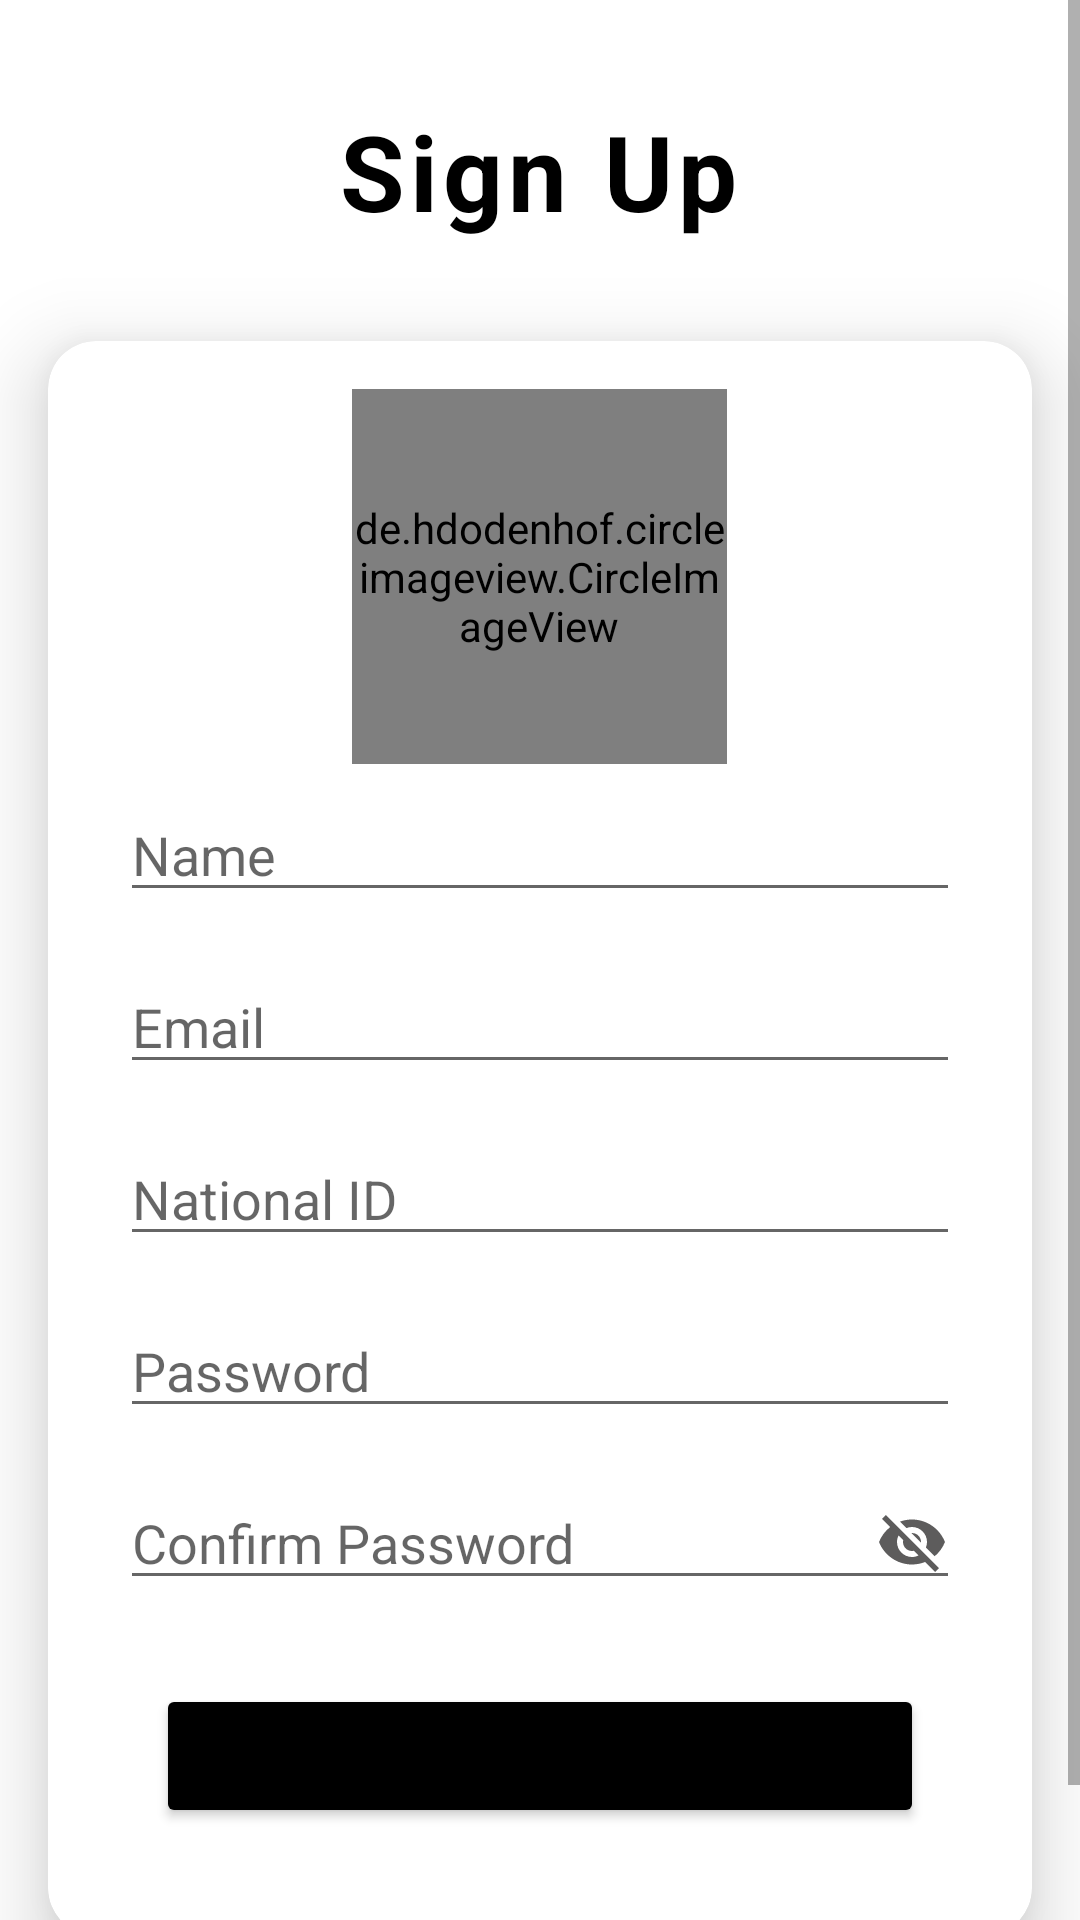

Here is an Android app screen rendered from its layout file. Give the layout XML and the strings, colors and styles it references.
<!-- AndroidManifest.xml: application theme Theme.EElection -->
<!-- res/layout/activity_signup.xml -->
<?xml version="1.0" encoding="utf-8"?>
<ScrollView xmlns:android="http://schemas.android.com/apk/res/android"
    android:layout_height="match_parent"
    android:layout_width="match_parent">

    <androidx.constraintlayout.widget.ConstraintLayout xmlns:app="http://schemas.android.com/apk/res-auto"
        xmlns:tools="http://schemas.android.com/tools"
        android:layout_width="match_parent"
        android:layout_height="match_parent"
        tools:context=".SignupActivity">

        <ProgressBar
            android:id="@+id/progressBar2"
            style="?android:attr/progressBarStyle"
            android:layout_width="wrap_content"
            android:layout_height="wrap_content"
            android:background="@drawable/cement_3"
            android:indeterminateTint="#00A61B"
            android:visibility="gone"
            app:layout_constraintBottom_toBottomOf="parent"
            app:layout_constraintEnd_toEndOf="parent"
            app:layout_constraintHorizontal_bias="0.498"
            app:layout_constraintStart_toStartOf="parent"
            app:layout_constraintTop_toTopOf="parent"
            app:layout_constraintVertical_bias="0.052" />

        <TextView
            android:id="@+id/textView"
            android:layout_width="175dp"
            android:layout_height="wrap_content"
            android:layout_marginStart="16dp"
            android:layout_marginTop="16dp"
            android:layout_marginEnd="16dp"
            android:letterSpacing="0.05"
            android:text="Sign Up"
            android:textAlignment="center"
            android:textColor="#000000"
            android:textSize="35sp"
            android:textStyle="bold"
            app:layout_constraintBottom_toBottomOf="parent"
            app:layout_constraintEnd_toEndOf="parent"
            app:layout_constraintHorizontal_bias="0.497"
            app:layout_constraintStart_toStartOf="parent"
            app:layout_constraintTop_toTopOf="parent"
            app:layout_constraintVertical_bias="0.028" />

        <androidx.cardview.widget.CardView
            android:id="@+id/cardView"
            android:layout_width="match_parent"
            android:layout_height="wrap_content"
            android:layout_marginStart="16dp"
            android:layout_marginTop="32dp"
            android:layout_marginEnd="16dp"
            app:cardCornerRadius="16dp"
            app:cardElevation="16dp"
            app:layout_constraintBottom_toBottomOf="parent"
            app:layout_constraintEnd_toEndOf="parent"
            app:layout_constraintHorizontal_bias="1.0"
            app:layout_constraintStart_toStartOf="parent"
            app:layout_constraintTop_toBottomOf="@+id/textView"
            app:layout_constraintVertical_bias="0.031">

            <LinearLayout
                android:layout_width="match_parent"
                android:layout_height="match_parent"
                android:orientation="vertical"
                android:padding="16dp">

                <de.hdodenhof.circleimageview.CircleImageView xmlns:app="http://schemas.android.com/apk/res-auto"
                    android:id="@+id/profile_image"
                    android:layout_width="125dp"
                    android:layout_height="125dp"
                    android:layout_gravity="center"
                    android:src="@drawable/profile"
                    app:civ_border_color="#FF000000"
                    app:civ_border_width="2dp" />

                <EditText
                    android:id="@+id/user_name"
                    android:layout_width="match_parent"
                    android:layout_height="wrap_content"
                    android:layout_margin="8dp"
                    android:hint="Name"
                    android:inputType="textPersonName" />

                <EditText
                    android:id="@+id/user_email"
                    android:layout_width="match_parent"
                    android:layout_height="wrap_content"
                    android:layout_margin="8dp"
                    android:hint="Email"
                    android:inputType="textEmailAddress" />

                <EditText
                    android:id="@+id/user_national_id"
                    android:layout_width="match_parent"
                    android:layout_height="wrap_content"
                    android:layout_margin="8dp"
                    android:hint="National ID"
                    android:inputType="number" />

                <EditText
                    android:id="@+id/user_password"
                    android:layout_width="match_parent"
                    android:layout_height="wrap_content"
                    android:layout_margin="8dp"
                    android:hint="Password"
                    android:inputType="textPassword" />

                <EditText
                    android:id="@+id/user_password_confirm"
                    android:layout_width="match_parent"
                    android:layout_height="wrap_content"
                    android:layout_margin="8dp"
                    android:drawableRight="@drawable/password_not_visible"
                    android:hint="Confirm Password"
                    android:inputType="textPassword" />

                <Button
                    android:id="@+id/signup_btn"
                    android:layout_width="match_parent"
                    android:layout_height="wrap_content"
                    android:layout_margin="20dp"
                    android:backgroundTint="@color/black"
                    android:padding="8dp"
                    android:shadowColor="@null"
                    android:text="SIGN UP"
                    android:textAllCaps="false"
                    android:textSize="20sp"
                    app:cornerRadius="20dp" />


















            </LinearLayout>

        </androidx.cardview.widget.CardView>

            <TextView
                android:id="@+id/have_acc"
                android:layout_width="350dp"
                android:layout_height="wrap_content"
                android:layout_marginStart="16dp"
                android:layout_marginTop="16dp"
                android:layout_marginEnd="16dp"
                android:text="Already have account?  Login"
                android:textAlignment="center"
                android:textSize="20sp"
                android:textStyle="normal"
                app:layout_constraintBottom_toBottomOf="parent"
                app:layout_constraintEnd_toEndOf="parent"
                app:layout_constraintHorizontal_bias="0.496"
                app:layout_constraintStart_toStartOf="parent"
                app:layout_constraintTop_toBottomOf="@+id/cardView"
                app:layout_constraintVertical_bias="0.031" />

    </androidx.constraintlayout.widget.ConstraintLayout>
</ScrollView>
<!-- resources referenced by this layout -->
<resources>
  <color name="black">#FF000000</color>
  <!-- drawable cement_3: png bitmap (drawable, 5804 bytes) -->
  <!-- drawable password_not_visible (drawable-v24) -->
  <vector android:height="24dp" android:tint="#5D5C5C"
      android:viewportHeight="24" android:viewportWidth="24"
      android:width="24dp" xmlns:android="http://schemas.android.com/apk/res/android">
      <path android:fillColor="@android:color/white" android:pathData="M12,7c2.76,0 5,2.24 5,5 0,0.65 -0.13,1.26 -0.36,1.83l2.92,2.92c1.51,-1.26 2.7,-2.89 3.43,-4.75 -1.73,-4.39 -6,-7.5 -11,-7.5 -1.4,0 -2.74,0.25 -3.98,0.7l2.16,2.16C10.74,7.13 11.35,7 12,7zM2,4.27l2.28,2.28 0.46,0.46C3.08,8.3 1.78,10.02 1,12c1.73,4.39 6,7.5 11,7.5 1.55,0 3.03,-0.3 4.38,-0.84l0.42,0.42L19.73,22 21,20.73 3.27,3 2,4.27zM7.53,9.8l1.55,1.55c-0.05,0.21 -0.08,0.43 -0.08,0.65 0,1.66 1.34,3 3,3 0.22,0 0.44,-0.03 0.65,-0.08l1.55,1.55c-0.67,0.33 -1.41,0.53 -2.2,0.53 -2.76,0 -5,-2.24 -5,-5 0,-0.79 0.2,-1.53 0.53,-2.2zM11.84,9.02l3.15,3.15 0.02,-0.16c0,-1.66 -1.34,-3 -3,-3l-0.17,0.01z"/>
  </vector>
  <style name="Theme.EElection" parent="Theme.MaterialComponents.DayNight.DarkActionBar">
          
          <item name="colorPrimary">@color/purple_500</item>
          <item name="colorPrimaryVariant">@color/purple_700</item>
          <item name="colorOnPrimary">@color/white</item>
          
          <item name="colorSecondary">@color/teal_200</item>
          <item name="colorSecondaryVariant">@color/teal_700</item>
          <item name="colorOnSecondary">@color/black</item>
          
          <item name="android:statusBarColor" tools:targetApi="l">?attr/colorPrimaryVariant</item>
          
      </style>
  <color name="purple_500">#FF000000</color>
  <color name="purple_700">#FF000000</color>
  <color name="white">#FFFFFFFF</color>
  <color name="teal_200">#FF03DAC5</color>
  <color name="teal_700">#FF018786</color>
</resources>
